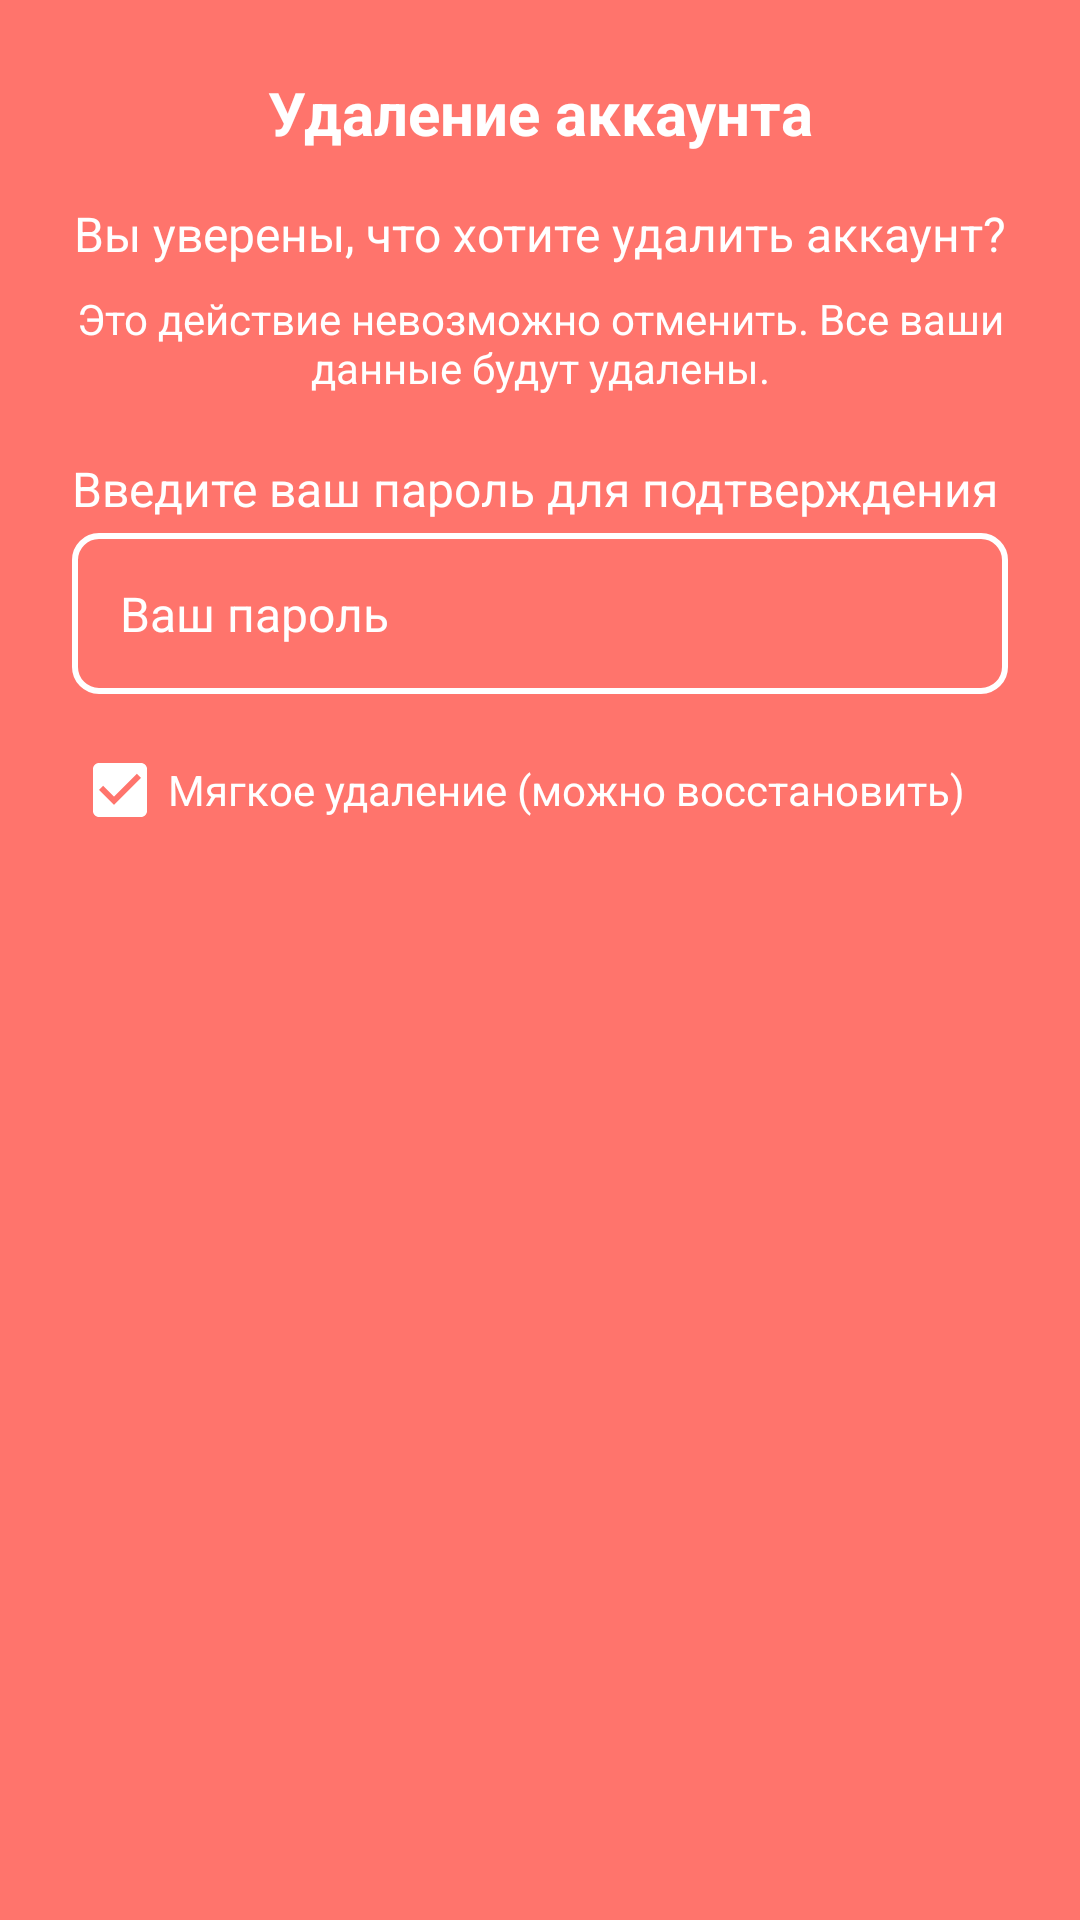

Write the Android layout XML for this screen, with the resource values it uses.
<!-- AndroidManifest.xml: application theme Theme.YP -->
<!-- res/layout/dialog_delete_account.xml -->
<?xml version="1.0" encoding="utf-8"?>
<LinearLayout xmlns:android="http://schemas.android.com/apk/res/android"
    android:layout_width="match_parent"
    android:layout_height="wrap_content"
    android:orientation="vertical"
    android:padding="24dp"
    android:background="@color/border_red">

    <TextView
        android:layout_width="match_parent"
        android:layout_height="wrap_content"
        android:text="Удаление аккаунта"
        android:textColor="@color/white"
        android:textSize="20sp"
        android:textStyle="bold"
        android:gravity="center"
        android:layout_marginBottom="16dp" />

    <TextView
        android:layout_width="match_parent"
        android:layout_height="wrap_content"
        android:text="Вы уверены, что хотите удалить аккаунт?"
        style="@style/RedDialogTextView"
        android:gravity="center" />

    <TextView
        android:layout_width="match_parent"
        android:layout_height="wrap_content"
        android:text="Это действие невозможно отменить. Все ваши данные будут удалены."
        style="@style/RedDialogTextView"
        android:textSize="14sp"
        android:gravity="center"
        android:layout_marginBottom="20dp" />

    <TextView
        android:layout_width="match_parent"
        android:layout_height="wrap_content"
        android:text="Введите ваш пароль для подтверждения"
        android:textColor="@color/white"
        android:textSize="16sp"
        android:layout_marginBottom="4dp" />

    <EditText
        android:id="@+id/etConfirmPassword"
        android:layout_width="match_parent"
        android:layout_height="wrap_content"
        style="@style/RedBorderEditText"
        android:hint="Ваш пароль"
        android:inputType="textPassword" />

    <CheckBox
        android:id="@+id/cbSoftDelete"
        android:layout_width="match_parent"
        android:layout_height="wrap_content"
        style="@style/RedDialogCheckBox"
        android:text="Мягкое удаление (можно восстановить)"
        android:checked="true"
        android:layout_marginTop="16dp" />

</LinearLayout>
<!-- resources referenced by this layout -->
<resources>
  <color name="border_red">#FF746C</color>
  <color name="white">#FFFFFF</color>
  <style name="RedBorderEditText" parent="Widget.AppCompat.EditText">
          <item name="android:background">@drawable/edit_text_red_border</item>
          <item name="android:textColor">@color/white</item>
          <item name="android:textColorHint">@color/white</item>
          <item name="android:padding">16dp</item>
          <item name="android:textSize">16sp</item>
          <item name="android:drawablePadding">8dp</item>
      </style>
  &gt;
  <style name="RedDialogCheckBox" parent="Widget.AppCompat.CompoundButton.CheckBox">
          <item name="android:textColor">@color/white</item>
          <item name="android:buttonTint">@color/white</item>
          <item name="android:textSize">14sp</item>
      </style>
  <style name="RedDialogTextView" parent="Widget.AppCompat.TextView">
          <item name="android:textColor">@color/white</item>
          <item name="android:textSize">16sp</item>
          <item name="android:layout_marginBottom">8dp</item>
      </style>
  <style name="Theme.YP" parent="Base.Theme.YP" />
  <!-- drawable edit_text_red_border (drawable) -->
  <?xml version="1.0" encoding="utf-8"?>
  <shape xmlns:android="http://schemas.android.com/apk/res/android">
      <solid android:color="@android:color/transparent" />
      <stroke android:width="2dp" android:color="@color/white" />
      <corners android:radius="8dp" />
      <padding android:left="12dp" android:top="12dp" android:right="12dp" android:bottom="12dp" />
  </shape>
  <style name="Base.Theme.YP" parent="Theme.AppCompat.NoActionBar">
          
           <item name="android:windowBackground">@color/white</item>
      </style>
</resources>
